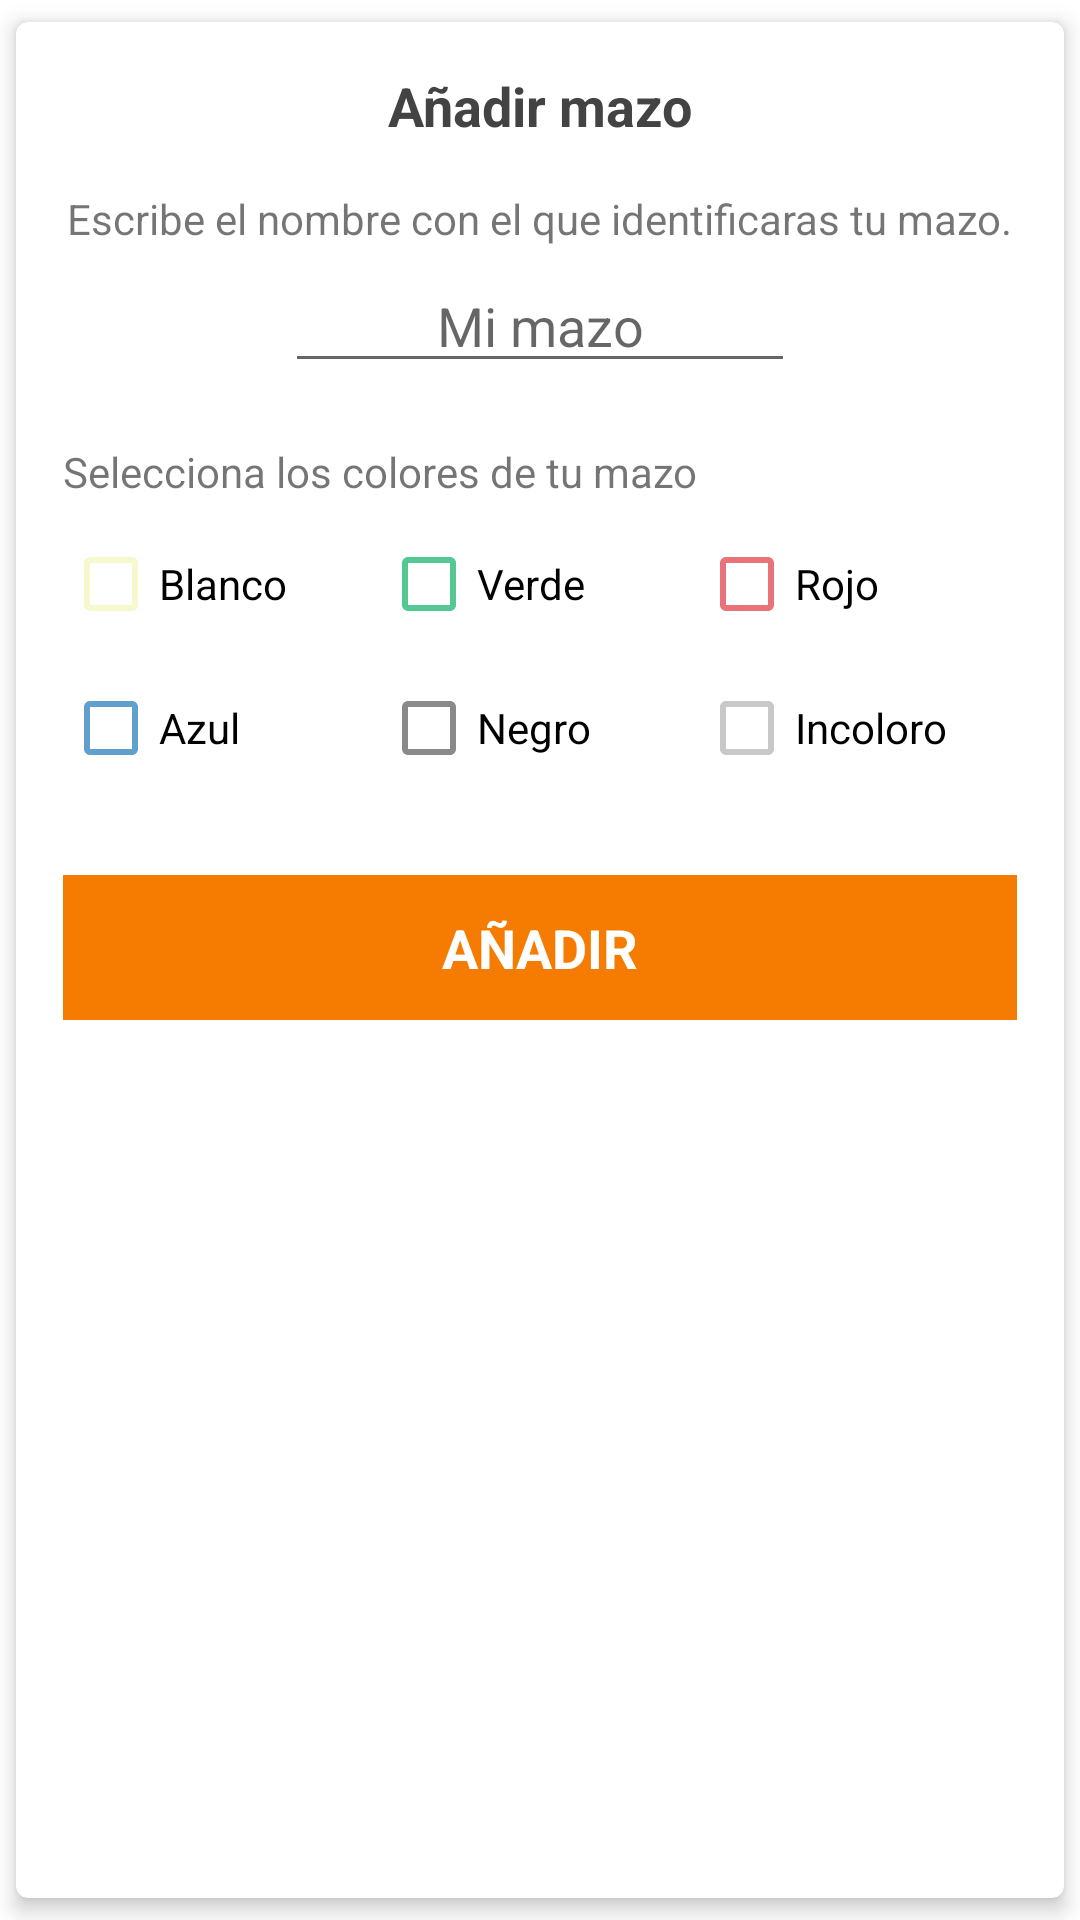

This screen was rendered from an Android layout file. Write that file and the resources it references.
<!-- AndroidManifest.xml: application theme Theme.MagicLeague -->
<!-- res/layout/fragment_create_deck_dialog.xml -->
<?xml version="1.0" encoding="utf-8"?>
<com.google.android.material.card.MaterialCardView xmlns:android="http://schemas.android.com/apk/res/android"
    android:layout_width="match_parent"
    android:layout_height="wrap_content"
    xmlns:tools="http://schemas.android.com/tools"
    xmlns:app="http://schemas.android.com/apk/res-auto"
    android:layout_marginEnd="16dp"
    android:layout_marginStart="16dp"
    android:layout_gravity="center"
    app:cardUseCompatPadding="true"
    app:cardElevation="4dp">

    <LinearLayout
        android:layout_width="match_parent"
        android:layout_height="wrap_content"
        android:padding="16dp"
        android:orientation="vertical">

        <TextView
            android:layout_width="wrap_content"
            android:layout_height="wrap_content"
            android:text="@string/add_deck"
            android:layout_gravity="center_horizontal"
            android:textSize="18sp"
            android:textColor="@color/charcoal"
            android:textStyle="bold"
            android:layout_marginBottom="16dp"/>

        <TextView
            android:layout_width="wrap_content"
            android:layout_height="wrap_content"
            android:text="@string/create_deck_description"
            android:layout_gravity="center_horizontal"
            android:layout_marginBottom="4dp"/>

        <EditText
            android:id="@+id/et_deck_name"
            android:layout_width="wrap_content"
            android:layout_height="wrap_content"
            android:layout_gravity="center_horizontal"
            android:minWidth="170dp"
            android:textAlignment="center"
            android:textSize="18sp"
            android:hint="Mi mazo"/>



        <TextView
            android:layout_width="wrap_content"
            android:layout_height="wrap_content"
            android:text="@string/create_deck_color_description"
            android:layout_marginTop="20dp"
            android:layout_marginBottom="4dp"/>

        <LinearLayout
            android:layout_width="match_parent"
            android:layout_height="wrap_content"
            android:orientation="horizontal">

            <CheckBox
                android:id="@+id/checkBoxWhite"
                android:layout_weight="1"
                android:layout_width="0dp"
                android:layout_height="wrap_content"
                android:maxHeight="20dp"
                android:buttonTint="@color/mtg_white"
                android:text="Blanco" />

            <CheckBox
                android:id="@+id/checkBoxGreen"
                android:layout_weight="1"
                android:layout_width="0dp"
                android:layout_height="wrap_content"
                android:buttonTint="@color/mtg_green"
                android:text="Verde" />

            <CheckBox
                android:id="@+id/checkBoxRed"
                android:layout_weight="1"
                android:layout_width="0dp"
                android:layout_height="wrap_content"
                android:buttonTint="@color/mtg_red"
                android:text="Rojo" />
        </LinearLayout>

        <LinearLayout
            android:layout_width="match_parent"
            android:layout_height="wrap_content"
            android:orientation="horizontal">

            <CheckBox
                android:id="@+id/checkBoxBlue"
                android:layout_weight="1"
                android:layout_width="0dp"
                android:layout_height="wrap_content"
                android:buttonTint="@color/mtg_blue"
                android:text="Azul" />

            <CheckBox
                android:id="@+id/checkBoxBlack"
                android:layout_weight="1"
                android:layout_width="0dp"
                android:layout_height="wrap_content"
                android:buttonTint="@color/mtg_black"
                android:text="Negro" />


            <CheckBox
                android:id="@+id/checkBoxColorless"
                android:layout_weight="1"
                android:layout_width="0dp"
                android:layout_height="wrap_content"
                android:buttonTint="@color/mtg_colorless"
                android:text="Incoloro" />
        </LinearLayout>

        <LinearLayout
            android:id="@+id/create_deck_button"
            android:layout_marginTop="25dp"
            android:layout_width="match_parent"
            android:layout_height="wrap_content"
            android:background="?android:selectableItemBackground">

            <TextView
                android:layout_width="match_parent"
                android:layout_height="wrap_content"
                android:background="@color/orange_700"
                android:padding="12dp"
                android:text="@string/add_deck_button"
                android:textAlignment="center"
                android:textAllCaps="true"
                android:textColor="@color/white"
                android:textSize="18sp"
                android:textStyle="bold" />
        </LinearLayout>

    </LinearLayout>

</com.google.android.material.card.MaterialCardView>
<!-- resources referenced by this layout -->
<resources>
  <color name="charcoal">#434343</color>
  <color name="mtg_black">#8A8A8A</color>
  <color name="mtg_blue">#619FCD</color>
  <color name="mtg_colorless">#C8C8C8</color>
  <color name="mtg_green">#54C893</color>
  <color name="mtg_red">#E8747A</color>
  <color name="mtg_white">#F7F8CE</color>
  <color name="orange_700">#f57c00</color>
  <color name="white">#FFFFFFFF</color>
  <string name="add_deck">Añadir mazo</string>
  <string name="add_deck_button">Añadir</string>
  <string name="create_deck_color_description">Selecciona los colores de tu mazo</string>
  <string name="create_deck_description">Escribe el nombre con el que identificaras tu mazo.</string>
  <style name="Theme.MagicLeague" parent="Theme.MaterialComponents.DayNight.DarkActionBar">
          
          <item name="colorPrimary">@color/grey_900</item>
          <item name="colorPrimaryVariant">@color/black</item>
          <item name="colorOnPrimary">@color/white</item>
          
          <item name="colorSecondary">@color/orange_400</item>
          <item name="colorSecondaryVariant">@color/orange_700</item>
          <item name="colorOnSecondary">@color/black</item>
          
          <item name="android:statusBarColor" tools:targetApi="l">?attr/colorPrimaryVariant</item>
          
      </style>
  <color name="grey_900">#212121</color>
  <color name="black">#FF000000</color>
  <color name="orange_400">#ffa726</color>
</resources>
